Dataset: images (GitHub, mandeepsharma14/ai-product-quality-control-automation). Classes: blister, crack, crooked corner, delamination, good, scratch, thick paint, thin paint.

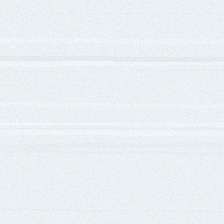
Label: good

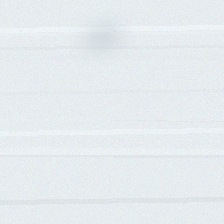
Label: thin paint

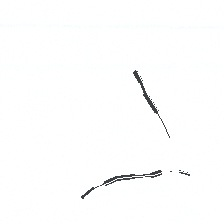
Label: crack

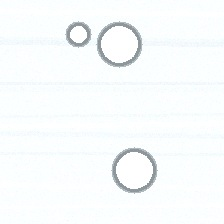
Label: blister

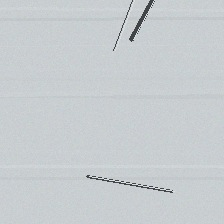
Label: scratch

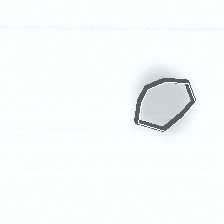
Label: delamination
